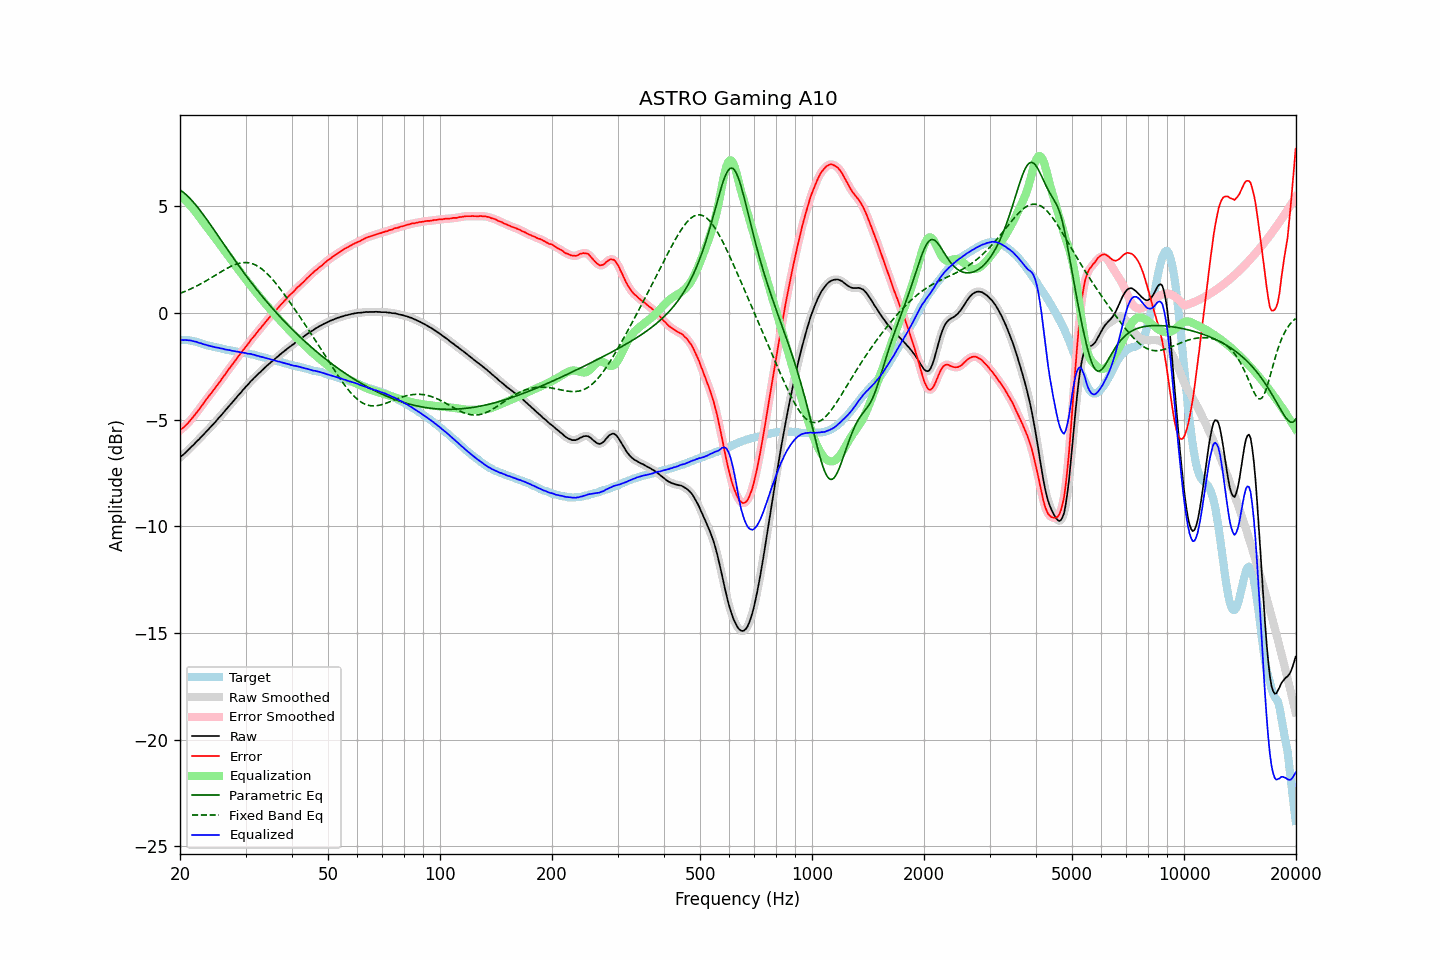

The table this chart was drawn from, first rows:
frequency, raw, error, smoothed, error_smoothed, equalization, parametric_eq, fixed_band_eq, equalized_raw, equalized_smoothed, target
20.00, -6.77, -5.50, -6.77, -5.50, 5.51, 5.77, 0.92, -1.26, -1.26, -1.27
20.20, -6.70, -5.43, -6.71, -5.44, 5.44, 5.72, 0.95, -1.26, -1.26, -1.27
20.40, -6.65, -5.38, -6.64, -5.38, 5.38, 5.66, 0.98, -1.28, -1.27, -1.27
20.61, -6.57, -5.30, -6.57, -5.31, 5.30, 5.60, 1.01, -1.27, -1.27, -1.27
20.81, -6.50, -5.23, -6.50, -5.24, 5.23, 5.53, 1.04, -1.27, -1.27, -1.27
21.02, -6.43, -5.16, -6.43, -5.16, 5.15, 5.46, 1.07, -1.28, -1.28, -1.27
21.23, -6.36, -5.07, -6.36, -5.07, 5.07, 5.39, 1.11, -1.29, -1.29, -1.29
21.44, -6.28, -4.98, -6.29, -4.99, 4.99, 5.31, 1.14, -1.29, -1.30, -1.30
21.66, -6.21, -4.89, -6.21, -4.89, 4.90, 5.22, 1.18, -1.32, -1.31, -1.32
21.87, -6.14, -4.80, -6.13, -4.80, 4.80, 5.14, 1.21, -1.34, -1.33, -1.34
22.09, -6.05, -4.70, -6.06, -4.70, 4.70, 5.05, 1.25, -1.35, -1.35, -1.35
22.31, -5.98, -4.60, -5.98, -4.61, 4.61, 4.95, 1.29, -1.37, -1.38, -1.38
22.54, -5.91, -4.51, -5.90, -4.51, 4.50, 4.86, 1.33, -1.41, -1.40, -1.40
22.76, -5.82, -4.40, -5.83, -4.41, 4.40, 4.76, 1.37, -1.42, -1.43, -1.42
22.99, -5.75, -4.30, -5.75, -4.30, 4.30, 4.66, 1.41, -1.45, -1.45, -1.45
23.22, -5.67, -4.19, -5.67, -4.19, 4.20, 4.56, 1.45, -1.47, -1.47, -1.48
23.45, -5.59, -4.08, -5.59, -4.09, 4.10, 4.45, 1.50, -1.49, -1.49, -1.51
23.69, -5.51, -3.99, -5.51, -3.99, 4.00, 4.35, 1.54, -1.52, -1.51, -1.52
23.92, -5.43, -3.89, -5.43, -3.89, 3.90, 4.24, 1.58, -1.53, -1.53, -1.54
24.16, -5.35, -3.80, -5.35, -3.80, 3.80, 4.13, 1.63, -1.55, -1.55, -1.55
24.40, -5.27, -3.70, -5.27, -3.70, 3.70, 4.03, 1.68, -1.57, -1.57, -1.57
24.65, -5.19, -3.60, -5.19, -3.60, 3.60, 3.92, 1.72, -1.59, -1.59, -1.59
24.89, -5.11, -3.50, -5.11, -3.50, 3.50, 3.81, 1.77, -1.61, -1.61, -1.61
25.14, -5.02, -3.40, -5.02, -3.40, 3.40, 3.70, 1.81, -1.62, -1.62, -1.62
25.39, -4.93, -3.29, -4.93, -3.30, 3.30, 3.59, 1.86, -1.63, -1.64, -1.64
25.65, -4.85, -3.20, -4.85, -3.19, 3.19, 3.48, 1.91, -1.66, -1.65, -1.65
25.91, -4.76, -3.09, -4.76, -3.09, 3.09, 3.36, 1.95, -1.67, -1.67, -1.68
26.16, -4.67, -2.98, -4.68, -2.99, 2.99, 3.25, 2.00, -1.68, -1.69, -1.69
26.43, -4.59, -2.89, -4.59, -2.88, 2.88, 3.14, 2.04, -1.71, -1.70, -1.70
26.69, -4.50, -2.77, -4.50, -2.78, 2.78, 3.03, 2.08, -1.72, -1.72, -1.73
26.96, -4.41, -2.67, -4.41, -2.68, 2.68, 2.92, 2.12, -1.73, -1.73, -1.74
27.23, -4.32, -2.57, -4.32, -2.57, 2.58, 2.81, 2.16, -1.75, -1.75, -1.75
27.50, -4.24, -2.48, -4.24, -2.48, 2.47, 2.71, 2.20, -1.77, -1.76, -1.76
27.77, -4.15, -2.37, -4.15, -2.38, 2.37, 2.60, 2.23, -1.78, -1.78, -1.78
28.05, -4.06, -2.27, -4.06, -2.27, 2.27, 2.49, 2.26, -1.79, -1.79, -1.79
28.33, -3.98, -2.17, -3.97, -2.17, 2.17, 2.38, 2.29, -1.81, -1.81, -1.81
28.62, -3.88, -2.07, -3.89, -2.07, 2.07, 2.28, 2.31, -1.81, -1.82, -1.82
28.90, -3.80, -1.96, -3.80, -1.96, 1.97, 2.17, 2.33, -1.83, -1.83, -1.84
29.19, -3.72, -1.86, -3.71, -1.86, 1.87, 2.07, 2.35, -1.85, -1.85, -1.86
29.48, -3.62, -1.76, -3.63, -1.77, 1.77, 1.96, 2.36, -1.85, -1.86, -1.86
29.78, -3.54, -1.67, -3.54, -1.67, 1.67, 1.86, 2.36, -1.87, -1.87, -1.87
30.08, -3.45, -1.58, -3.46, -1.58, 1.57, 1.76, 2.36, -1.88, -1.89, -1.88
30.38, -3.38, -1.48, -3.37, -1.48, 1.47, 1.66, 2.36, -1.91, -1.90, -1.90
30.68, -3.29, -1.38, -3.29, -1.38, 1.38, 1.56, 2.35, -1.91, -1.91, -1.91
30.99, -3.20, -1.26, -3.21, -1.28, 1.28, 1.46, 2.33, -1.92, -1.93, -1.94
31.30, -3.13, -1.18, -3.13, -1.18, 1.19, 1.36, 2.31, -1.94, -1.94, -1.95
31.61, -3.05, -1.09, -3.05, -1.09, 1.09, 1.26, 2.28, -1.96, -1.96, -1.96
31.93, -2.98, -1.00, -2.98, -1.00, 1.00, 1.17, 2.25, -1.98, -1.98, -1.98
32.24, -2.91, -0.90, -2.91, -0.91, 0.90, 1.07, 2.21, -2.01, -2.00, -2.01
32.57, -2.83, -0.80, -2.84, -0.81, 0.81, 0.98, 2.16, -2.02, -2.03, -2.03
32.89, -2.77, -0.73, -2.76, -0.72, 0.72, 0.88, 2.11, -2.05, -2.04, -2.04
33.22, -2.69, -0.62, -2.69, -0.63, 0.63, 0.79, 2.06, -2.06, -2.06, -2.07
33.55, -2.62, -0.54, -2.62, -0.54, 0.54, 0.70, 1.99, -2.08, -2.09, -2.08
33.89, -2.55, -0.44, -2.55, -0.44, 0.45, 0.61, 1.93, -2.10, -2.10, -2.11
34.23, -2.48, -0.35, -2.48, -0.36, 0.36, 0.52, 1.86, -2.12, -2.12, -2.13
34.57, -2.41, -0.26, -2.41, -0.27, 0.27, 0.43, 1.78, -2.14, -2.14, -2.15
34.92, -2.35, -0.18, -2.35, -0.18, 0.18, 0.35, 1.70, -2.17, -2.17, -2.17
35.27, -2.28, -0.09, -2.28, -0.10, 0.10, 0.26, 1.62, -2.19, -2.19, -2.19
35.62, -2.22, -0.01, -2.22, -0.01, 0.01, 0.17, 1.53, -2.21, -2.21, -2.21
35.97, -2.16, 0.07, -2.16, 0.07, -0.07, 0.09, 1.44, -2.23, -2.23, -2.23
... 635 more rows
